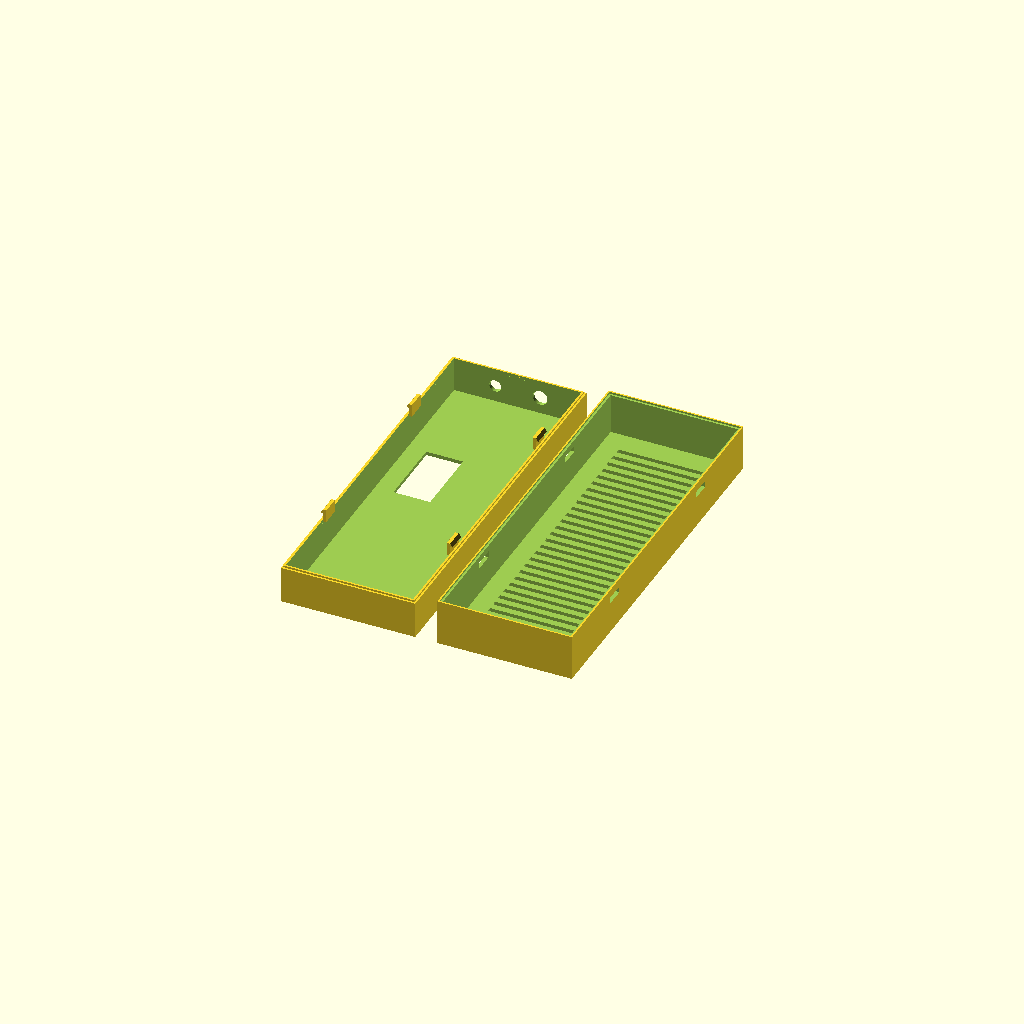
Cell 1: the model at its default parameters.
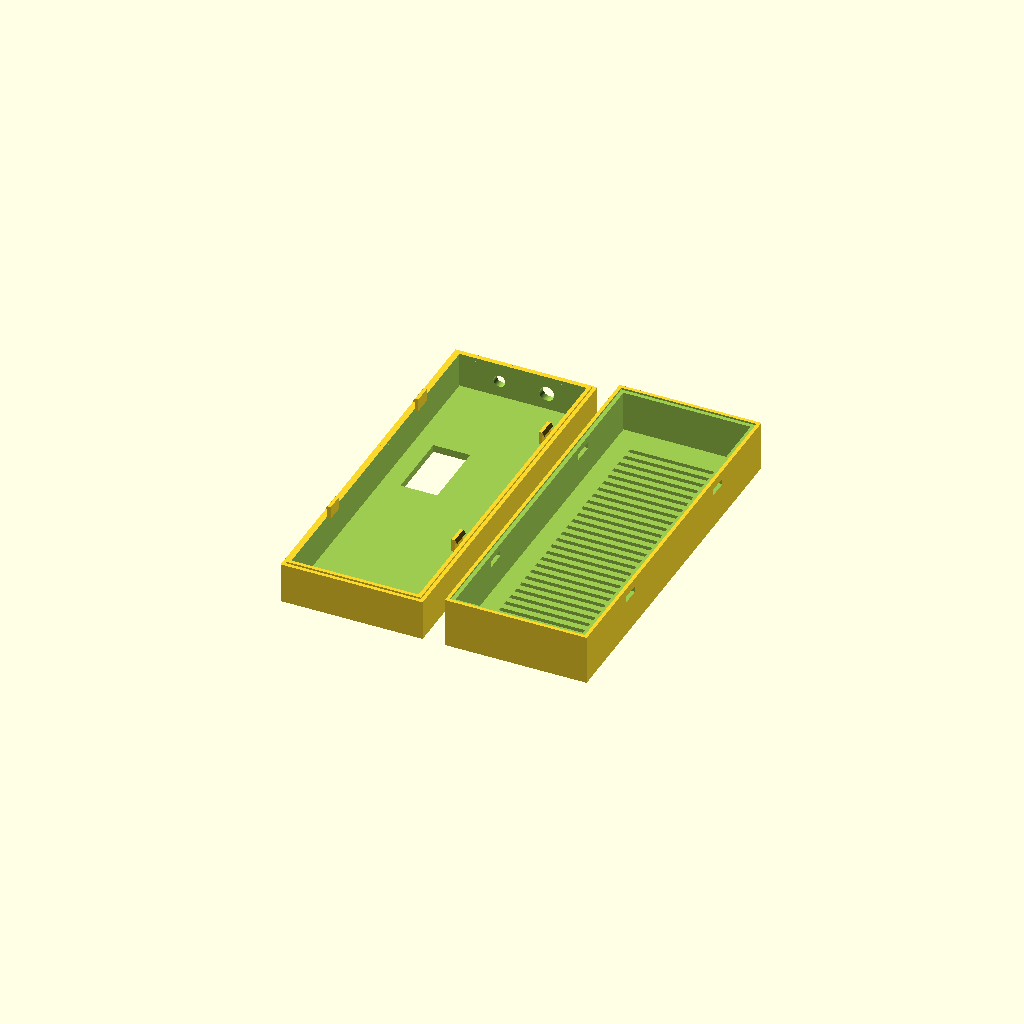
Cell 2: wall = 4 (everything else at default).
All cells are drawn from one camera (rotation 55°, 0°, 25°, orthographic, colour scheme Cornfield), so only the parameter changes between them.
Source of the model, hardware/enclosure/enclosure.scad:
/*
  Handheld Drone Detector Enclosure - Extended (+2")
  Hardware: ESP32S2, Heltec (w/ Screen), BW16, USB Power Bank
  Mechanism: 4x Cantilever Snap Joints
*/

$fn = 60; // Smoothness for circular cutouts

// --- Printer Tolerances & Settings ---
wall = 2.0;       // Standard 2mm shell thickness
tol = 0.15;       // Clearance tolerance for the alignment lip

// --- Snap Joint Parameters ---
snap_w = 10.0;      // Width of the snap arm
snap_t = 1.8;       // Thickness of the cantilever arm
snap_l = 7.0;       // Length of the snap extending past the rim
snap_h = 1.2;       // Hook protrusion depth

// --- Internal Dimensions (mm) ---
// Battery: 136.9 x 67.1 x 15 (Updated to exact 15mm thickness)
bat_w = 67.1;
bat_h = 136.9;
bat_d = 15.0;

usb_clearance = 58.8;       // 8mm original + 50.8mm (2 inches) for cable routing
int_w = bat_w + 2;          // 69.1mm wide internal cavity
int_h = bat_h + usb_clearance; // 195.7mm high total cavity
front_depth = 18.0;         // Depth for boards (Accounts for BW16 header pins)

// back_depth is bat_d + 8 to raise bottom walls & clasp receivers 
back_depth = bat_d + 8;     

// --- External Dimensions ---
ext_w = int_w + (wall * 2);
ext_h = int_h + (wall * 2);
ext_d = front_depth + back_depth + (wall * 2);

// --- Component Coordinates ---
// Screen rotated vertically, widened by ~6.35mm (0.25"), plus an extra 2mm in height
screen_w = 20;     // Original short edge
screen_h = 38.35;  // Original long edge (30) + 6.35mm (0.25") + 2.0mm

// Anchored from the top down, left justified with a buffer for the board
screen_x = wall + 10; // Left-justified 10mm from internal wall
screen_y = ext_h - 75; 

sma_dia = 6.5;        // ESP32S2 Antenna Port
foxeer_dia = 8.0;     // BW16 Antenna Port

// --- View Selector ---
// 0 = Exploded View, 1 = Front Face Only, 2 = Back Cover Only
part = 0; 

if (part == 0) {
    front_half();
    translate([ext_w + 12, 0, 0]) back_half();
} else if (part == 1) {
    front_half();
} else if (part == 2) {
    back_half();
}

// ==========================================
//                 MODULES
// ==========================================

module hook_left() {
    // Main cantilever arm
    cube([snap_t, snap_w, snap_l]);
    // The wedge ramp and catch (facing outward to the left)
    translate([-snap_h, 0, snap_l - 2])
        hull() {
            cube([0.1, snap_w, 0.1]);                       // Bottom catching ledge
            translate([snap_h, 0, 2]) cube([0.1, snap_w, 0.1]); // Top tip (flush with arm)
            translate([snap_h, 0, 0]) cube([0.1, snap_w, 0.1]); // Base of the wedge
        }
}

module hook_right() {
    // Main cantilever arm
    translate([-snap_t, 0, 0]) cube([snap_t, snap_w, snap_l]);
    // The wedge ramp and catch (facing outward to the right)
    translate([0, 0, snap_l - 2])
        hull() {
            translate([snap_h, 0, 0]) cube([0.1, snap_w, 0.1]); // Bottom catching ledge
            translate([0, 0, 2]) cube([0.1, snap_w, 0.1]);      // Top tip (flush with arm)
            cube([0.1, snap_w, 0.1]);                           // Base of the wedge
        }
}

module front_half() {
    union() {
        difference() {
            // Main Outer Block
            cube([ext_w, ext_h, front_depth + wall]);
            
            // Hollow Internal Cavity
            translate([wall, wall, wall])
                cube([int_w, int_h, front_depth + 1]);
                
            // Heltec Screen Cutout (Vertical & Left-Justified)
            translate([screen_x, screen_y - (screen_h/2), -1])
                cube([screen_w, screen_h, wall + 2]);
                
            // Top Face Antenna Ports
            translate([ext_w/3, ext_h + 1, wall + (front_depth/2)])
                rotate([90, 0, 0])
                cylinder(d=sma_dia, h=wall+2);
                
            translate([ext_w*2/3, ext_h + 1, wall + (front_depth/2)])
                rotate([90, 0, 0])
                cylinder(d=foxeer_dia, h=wall+2);
        }
        
        // 1mm Alignment Lip (Keeps the two halves from shearing sideways)
        translate([wall/2, wall/2, front_depth + wall])
            difference() {
                cube([ext_w - wall, ext_h - wall, 1]); 
                translate([wall/2, wall/2, -1])
                    cube([ext_w - wall*2, ext_h - wall*2, 3]);
            }
            
        // 4x Cantilever Snaps
        for (y = [ext_h*0.25, ext_h*0.75]) {
            translate([wall, y - snap_w/2, front_depth + wall])
                hook_left();
            translate([ext_w - wall, y - snap_w/2, front_depth + wall])
                hook_right();
        }
    }
}

module back_half() {
    difference() {
        // Main Outer Block
        cube([ext_w, ext_h, back_depth + wall]);
        
        // Hollow Battery Cavity
        translate([wall, wall, wall])
            cube([int_w, int_h, back_depth + 1]);
            
        // Female Alignment Groove
        translate([wall/2 - tol, wall/2 - tol, back_depth + wall - 1])
            difference() {
                cube([ext_w - wall + (tol*2), ext_h - wall + (tol*2), 2]);
                translate([wall/2 + (tol*2), wall/2 + (tol*2), -1])
                    cube([ext_w - wall*2 - (tol*4), ext_h - wall*2 - (tol*4), 4]);
            }
            
        // Snap Receiver Windows (Cut fully through the outer shell)
        for (y = [ext_h*0.25, ext_h*0.75]) {
            // Left window
            translate([-1, y - (snap_w+1)/2, back_depth + wall - snap_l - 1])
                cube([wall + 2, snap_w + 1, 3.5]);
            // Right window
            translate([ext_w - wall - 1, y - (snap_w+1)/2, back_depth + wall - snap_l - 1])
                cube([wall + 2, snap_w + 1, 3.5]);
        }
            
        // Horizontal Vents (Full length of the back)
        // Spaced every 6mm, starting from 15mm up to near the top
        for (i = [0 : floor((ext_h - 30) / 6)]) {
            translate([wall + 10, 15 + (i * 6), -1])
                cube([ext_w - 20 - (wall*2), 2.5, wall + 2]);
        }
    }
}
Customizer parameters (derived from the source; name, type, default, range or options):
wall: number, default 2
tol: number, default 0.15
snap_w: number, default 10
snap_t: number, default 1.8
snap_l: number, default 7
snap_h: number, default 1.2
bat_w: number, default 67.1
bat_h: number, default 136.9
bat_d: number, default 15
usb_clearance: number, default 58.8
front_depth: number, default 18
screen_w: number, default 20
screen_h: number, default 38.35
sma_dia: number, default 6.5
foxeer_dia: number, default 8
part: number, default 0
